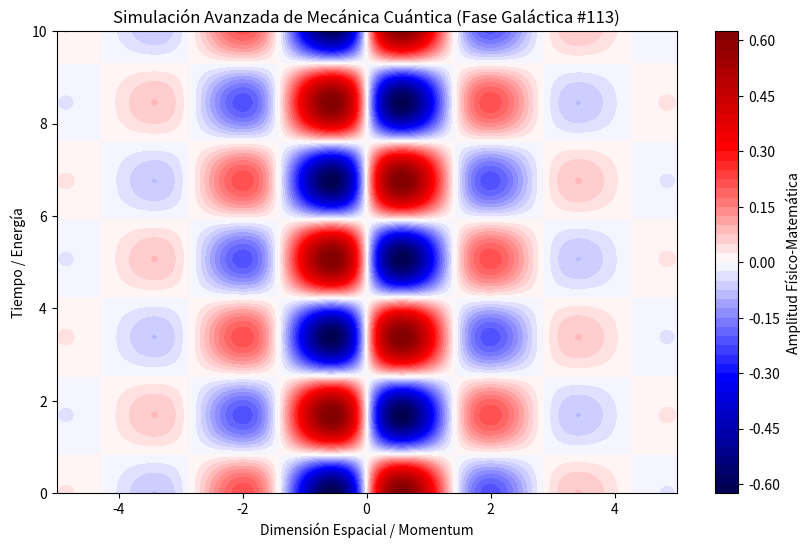

Write the Python code that produced this figure.
%matplotlib inline
# Simulación Galáctica: Mecánica Cuántica - Variante 113
import numpy as np
import matplotlib.pyplot as plt

# Parámetros Físicos Aleatorios
param_1 = 2.202
param_2 = 1.858
param_3 = 0.74

t = np.linspace(0, 10, 500)
x = np.linspace(-5, 5, 500)
X, T = np.meshgrid(x, t)

# Ecuación Base (Avanzada)
Z = np.sin(X * param_1) * np.cos(T * param_2) * np.exp(-np.abs(X) * param_3)

plt.figure(figsize=(10, 6))
plt.contourf(X, T, Z, 50, cmap='seismic')
plt.colorbar(label='Amplitud Físico-Matemática')
plt.title(r'Simulación Avanzada de Mecánica Cuántica (Fase Galáctica #113)')
plt.xlabel('Dimensión Espacial / Momentum')
plt.ylabel('Tiempo / Energía')
plt.show()
